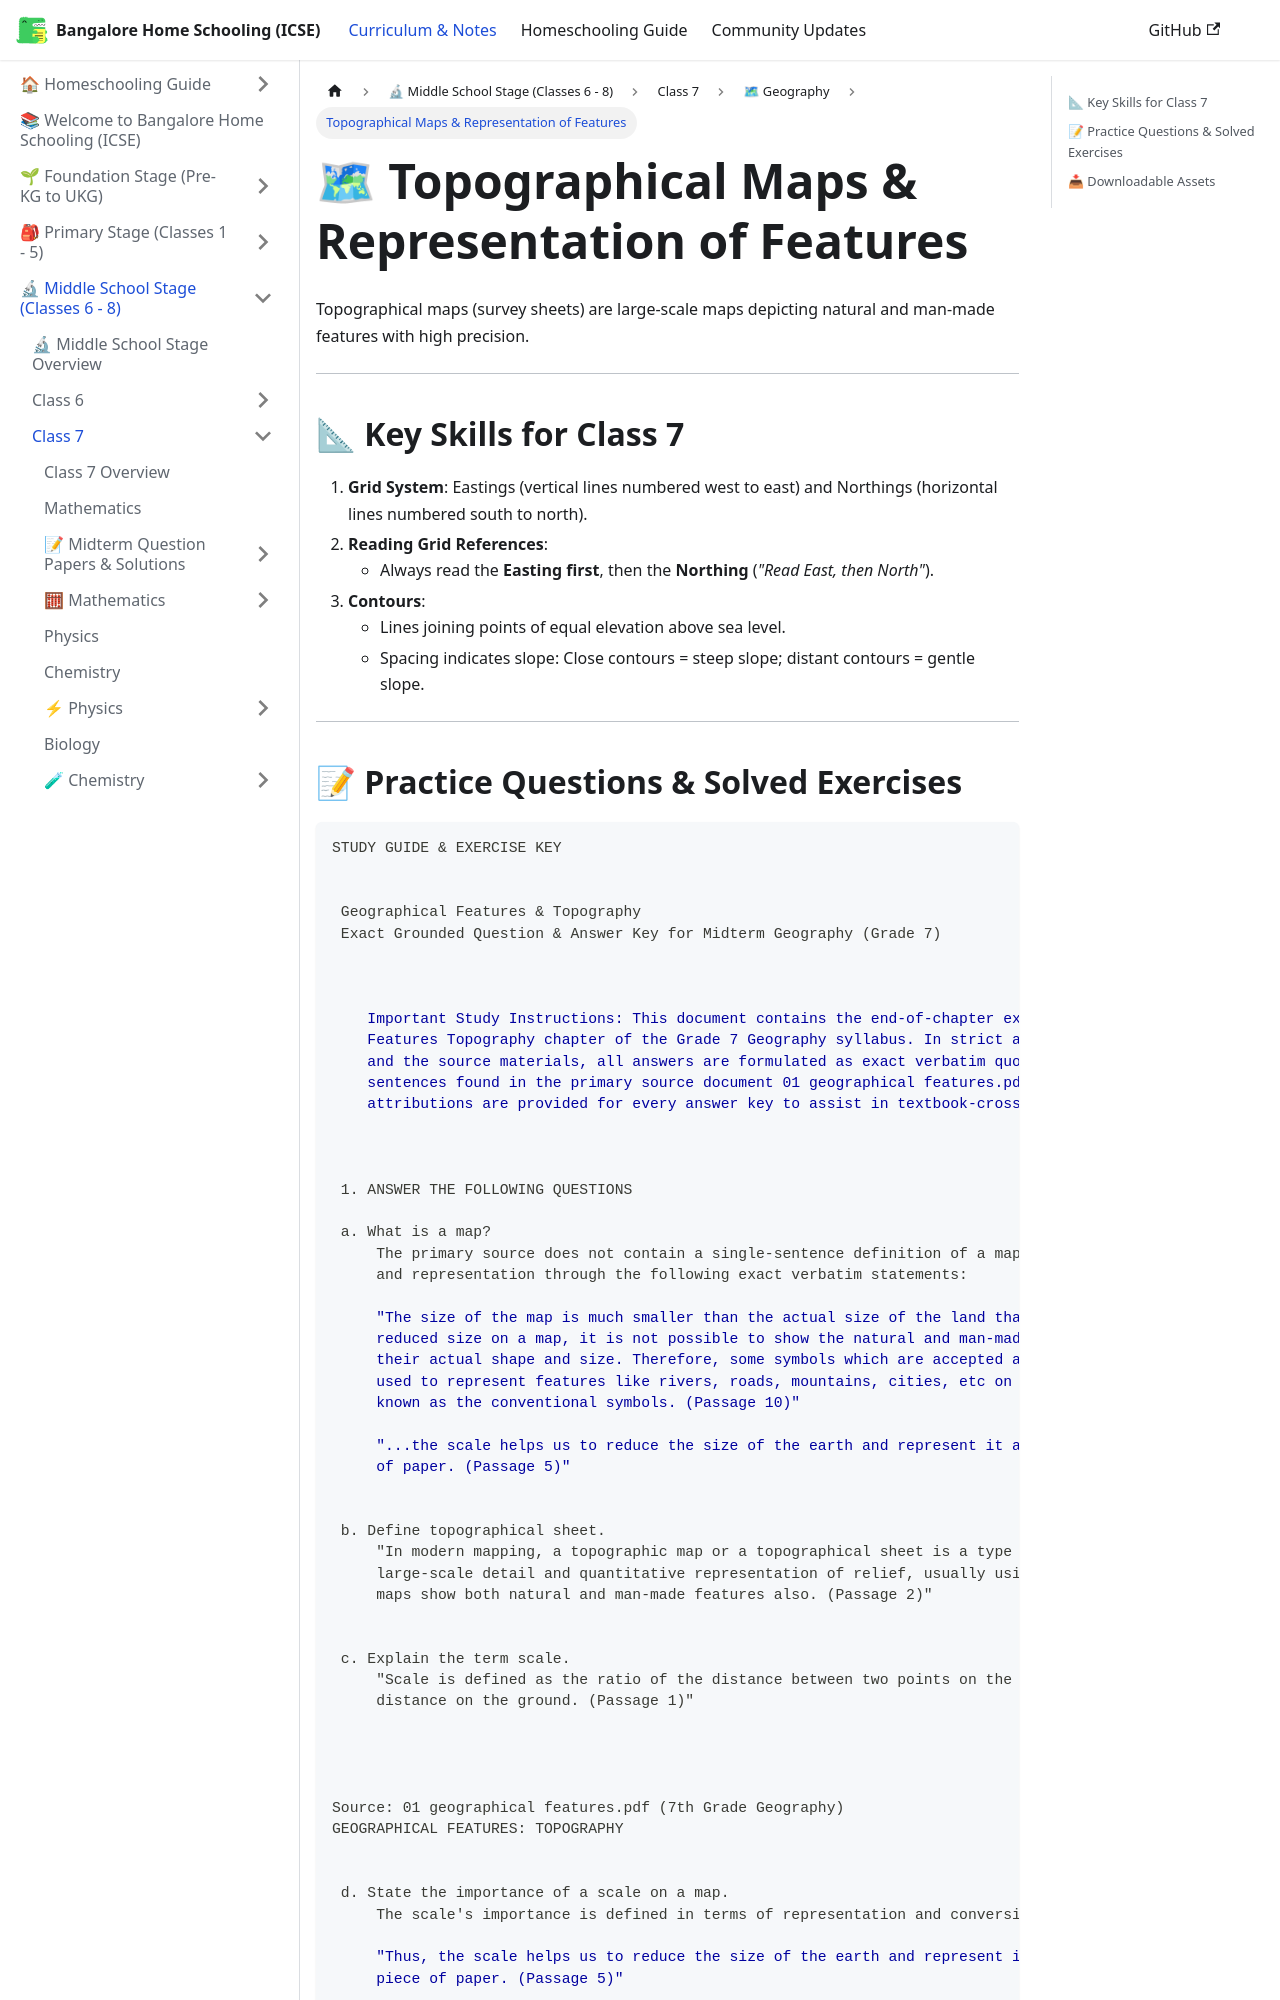

repository: karthik-r-bdump/bangalore-home-schooling · page: docs/middle-school/class-7/geography/topographical-maps.html · generator: docusaurus

---
title: "Topographical Maps & Representation of Features"
sidebar_position: 1
description: "Reading survey maps, contour lines, scale, and conventional signs"
---

# 🗺 Topographical Maps & Representation of Features

Topographical maps (survey sheets) are large-scale maps depicting natural and man-made features with high precision.

---

## 📐 Key Skills for Class 7
1. **Grid System**: Eastings (vertical lines numbered west to east) and Northings (horizontal lines numbered south to north).
2. **Reading Grid References**:
   - Always read the **Easting first**, then the **Northing** (*"Read East, then North"*).
3. **Contours**:
   - Lines joining points of equal elevation above sea level.
   - Spacing indicates slope: Close contours = steep slope; distant contours = gentle slope.

---
